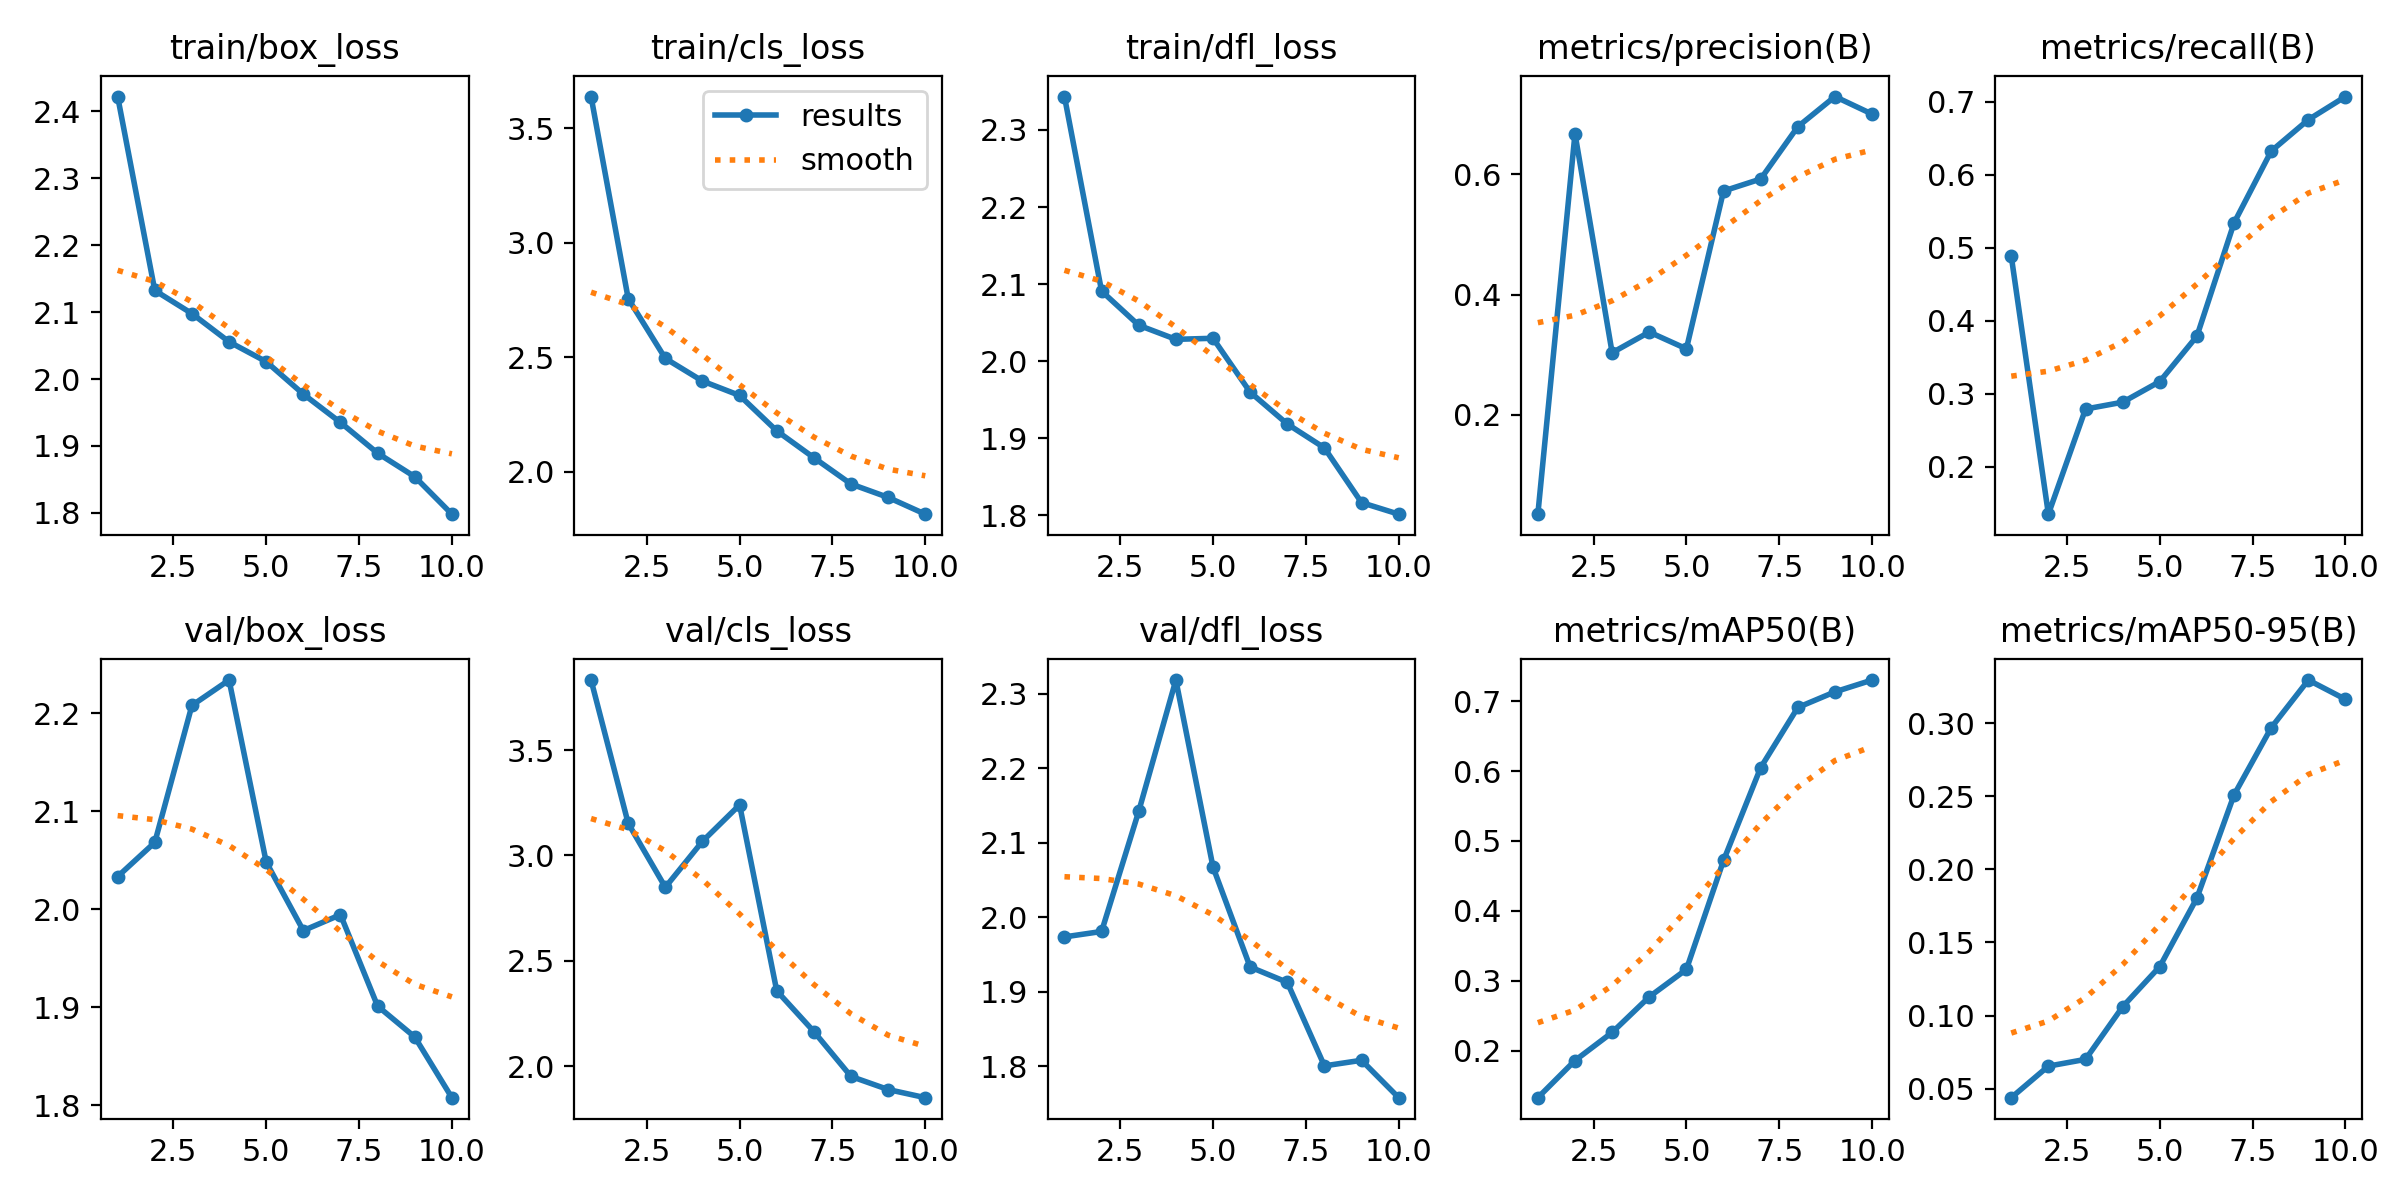

Source data for this figure (header and first rows):
epoch, train/box_loss, train/cls_loss, train/dfl_loss, metrics/precision(B), metrics/recall(B), metrics/mAP50(B), metrics/mAP50-95(B), val/box_loss, val/cls_loss, val/dfl_loss, lr/pg0, lr/pg1, lr/pg2
1, 2.422, 3.639, 2.343, 0.03488, 0.4886, 0.1329, 0.04382, 2.033, 3.833, 1.973, 0.0003597, 0.0003597, 0.0003597
2, 2.132, 2.756, 2.091, 0.6679, 0.135, 0.186, 0.0654, 2.068, 3.152, 1.981, 0.0006578, 0.0006578, 0.0006578
3, 2.098, 2.494, 2.047, 0.3035, 0.2791, 0.2262, 0.07002, 2.208, 2.849, 2.142, 0.0008825, 0.0008825, 0.0008825
4, 2.056, 2.396, 2.028, 0.3379, 0.2885, 0.2771, 0.106, 2.234, 3.067, 2.318, 0.000781, 0.000781, 0.000781
5, 2.026, 2.333, 2.03, 0.31, 0.3168, 0.3163, 0.1335, 2.048, 3.24, 2.067, 0.000671, 0.000671, 0.000671
6, 1.977, 2.178, 1.96, 0.5725, 0.379, 0.4722, 0.1804, 1.978, 2.357, 1.933, 0.0005611, 0.0005611, 0.0005611
7, 1.935, 2.061, 1.919, 0.5925, 0.5342, 0.6049, 0.2509, 1.994, 2.164, 1.912, 0.0004511, 0.0004511, 0.0004511
8, 1.889, 1.946, 1.887, 0.6795, 0.6325, 0.6909, 0.2968, 1.901, 1.951, 1.8, 0.0003411, 0.0003411, 0.0003411
9, 1.854, 1.887, 1.817, 0.7297, 0.6755, 0.7133, 0.3294, 1.87, 1.889, 1.808, 0.0002311, 0.0002311, 0.0002311
10, 1.798, 1.814, 1.802, 0.7005, 0.7072, 0.7301, 0.3162, 1.808, 1.85, 1.758, 0.0001211, 0.0001211, 0.0001211
